Run: headless pygame with SDL's dummy video driver; simulated clock (each Clock.tick advances the game by its frame time, no real sleeping); random seed 0; keys injected as events and as key.get_pressed() state; mouse plan: one left click at the window centre at the start of phase 2, then a move to the lower-right quarter at the start of phase 3.
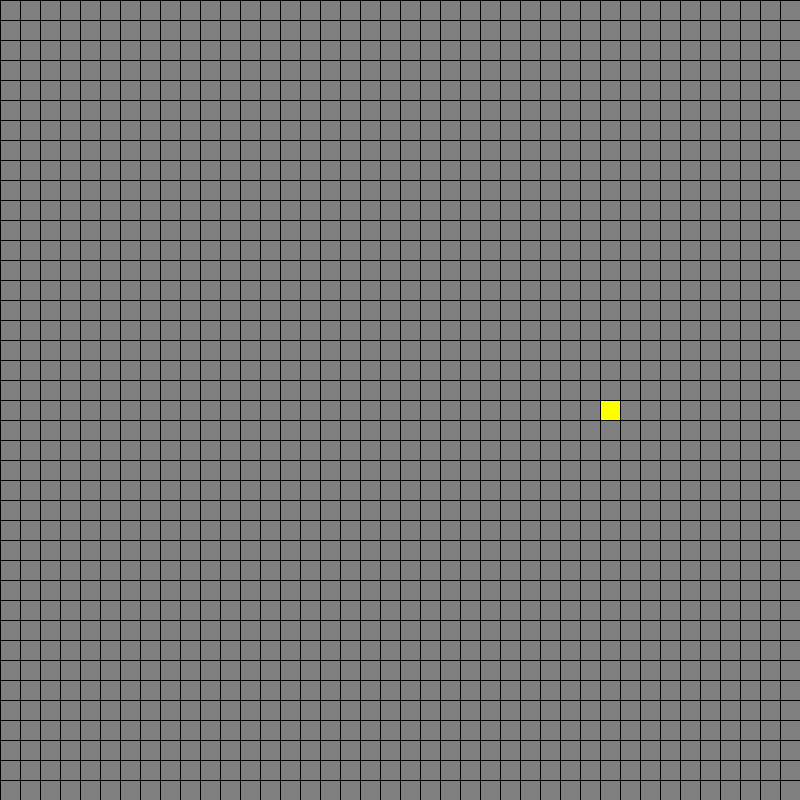
Frame 1 of 4 · flips 1–60 · no input
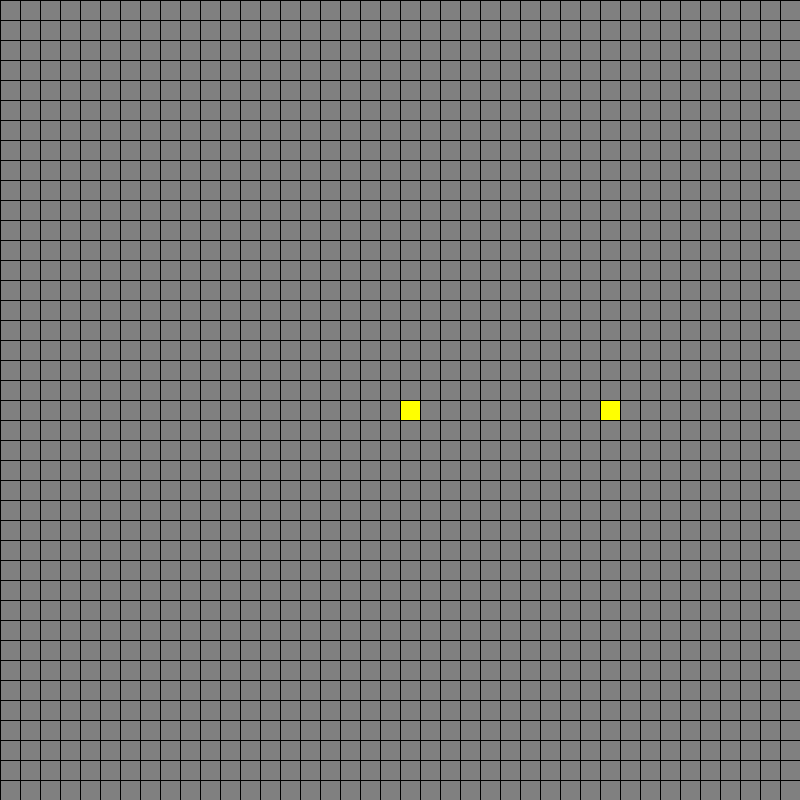
Frame 2 of 4 · flips 61–180 · clicked the window centre · tapped SPACE, RETURN · held RIGHT (→), D
Frame 3 of 4 · flips 181–300 · moved the mouse to the lower-right quarter · held DOWN (↓), S · screen unchanged from frame 2, image omitted
Frame 4 of 4 · flips 301–420 · held LEFT (←), A, UP (↑), W · screen unchanged from frame 3, image omitted

The pygame program that drew these frames:

import pygame
pygame.init()
BLACK = (0, 0, 0)
WHITE = (255, 255, 255)
GREY = (128, 128, 128)
YELLOW = (255, 255, 0)

WIDTH, HEIGHT = 800, 800
TILE_SIZE = 20
GRID_WIDTH = WIDTH // TILE_SIZE
GRID_HEIGHT = HEIGHT // TILE_SIZE
FPS = 60

screen = pygame.display.set_mode((WIDTH, HEIGHT))

clock = pygame.time.Clock()

# it will receive a set of positions (cells) and draw them


def draw_grid(positions):
    for position in positions:
        col, row = position
        pygame.draw.rect(
            screen,
            YELLOW,
            (col*TILE_SIZE, row*TILE_SIZE, TILE_SIZE, TILE_SIZE)
        )

    # draw horizontals
    for row in range(GRID_HEIGHT):
        pygame.draw.line(
            screen,
            BLACK,
            (0, row*TILE_SIZE),
            (WIDTH, row*TILE_SIZE)
        )
    # draw verticals
    for col in range(GRID_WIDTH):
        pygame.draw.line(
            screen,
            BLACK,
            (col*TILE_SIZE, 0),
            (col*TILE_SIZE, HEIGHT)
        )


def main():
    running = True

    # positions = set( (30,20)) won't work
    positions = set()
    positions.add((30, 20))

    while running:
        clock.tick(FPS)
        for event in pygame.event.get():
            if event.type == pygame.QUIT:
                running = False
            if event.type == pygame.MOUSEBUTTONDOWN:
                x, y = pygame.mouse.get_pos()
                col = x // TILE_SIZE
                row = y // TILE_SIZE
                if (col, row) in positions:
                    positions.remove((col, row))
                else:
                    positions.add((col, row))

        screen.fill(GREY)
        draw_grid(positions)
        pygame.display.update()

    print("Game ended by user.")
    print("Thank you for playing!")
    pygame.quit()


if __name__ == '__main__':
    # the usual boilerplate stuff
    # why do we always need this?
    # Python should have a more elegant way to do this
    main()
